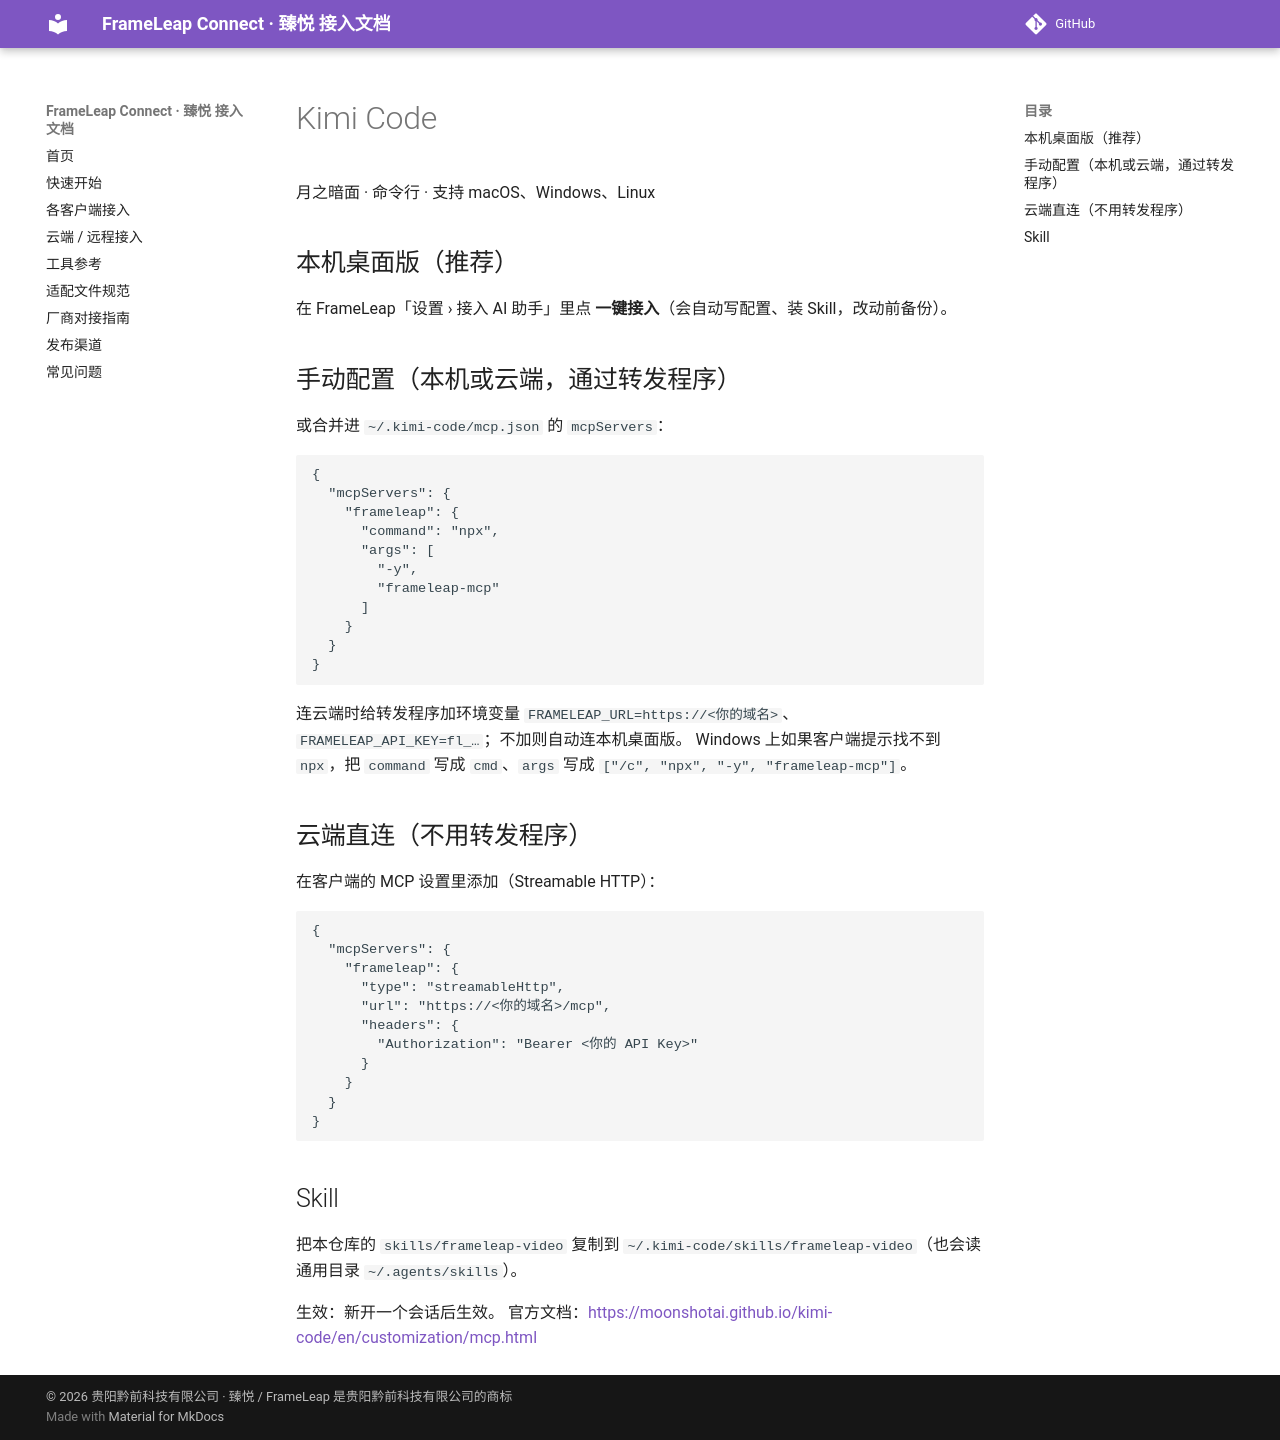

repository: QianqianTech/frameleap · page: clients/kimi/index.html · generator: mkdocs

# Kimi Code

月之暗面 · 命令行 · 支持 macOS、Windows、Linux

## 本机桌面版（推荐）

在 FrameLeap「设置 › 接入 AI 助手」里点 **一键接入**（会自动写配置、装 Skill，改动前备份）。

## 手动配置（本机或云端，通过转发程序）

或合并进 `~/.kimi-code/mcp.json` 的 `mcpServers`：

```json
{
  "mcpServers": {
    "frameleap": {
      "command": "npx",
      "args": [
        "-y",
        "frameleap-mcp"
      ]
    }
  }
}
```

连云端时给转发程序加环境变量 `FRAMELEAP_URL=https://<你的域名>`、`FRAMELEAP_API_KEY=fl_…`；不加则自动连本机桌面版。
Windows 上如果客户端提示找不到 `npx`，把 `command` 写成 `cmd`、`args` 写成 `["/c", "npx", "-y", "frameleap-mcp"]`。

## 云端直连（不用转发程序）

在客户端的 MCP 设置里添加（Streamable HTTP）：

```
{
  "mcpServers": {
    "frameleap": {
      "type": "streamableHttp",
      "url": "https://<你的域名>/mcp",
      "headers": {
        "Authorization": "Bearer <你的 API Key>"
      }
    }
  }
}
```

## Skill

把本仓库的 `skills/frameleap-video` 复制到 `~/.kimi-code/skills/frameleap-video`（也会读通用目录 `~/.agents/skills`）。

生效：新开一个会话后生效。 官方文档：<https://moonshotai.github.io/kimi-code/en/customization/mcp.html>
